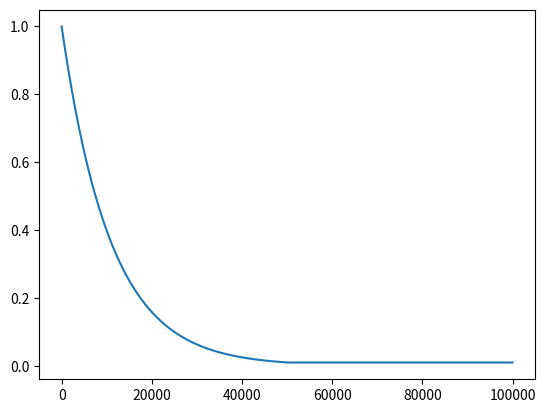

Write Python code to recreate this figure.
# Author: Bingxin Ke
# Last modified: 2024-02-22

import numpy as np


class IterExponential:
    def __init__(self, total_iter_length, final_ratio, warmup_steps=0) -> None:
        """
        Customized iteration-wise exponential scheduler.
        Re-calculate for every step, to reduce error accumulation

        Args:
            total_iter_length (int): Expected total iteration number
            final_ratio (float): Expected LR ratio at n_iter = total_iter_length
        """
        self.total_length = total_iter_length
        self.effective_length = total_iter_length - warmup_steps
        self.final_ratio = final_ratio
        self.warmup_steps = warmup_steps

    def __call__(self, n_iter) -> float:
        if n_iter < self.warmup_steps:
            alpha = 1.0 * n_iter / self.warmup_steps
        elif n_iter >= self.total_length:
            alpha = self.final_ratio
        else:
            actual_iter = n_iter - self.warmup_steps
            alpha = np.exp(
                actual_iter / self.effective_length * np.log(self.final_ratio)
            )
        return alpha

class IterConstant:
    """
    copy nguyên hàm trên nhưng giữ nguyên lr chứ ko giảm
    """
    def __init__(self, total_iter_length, final_ratio, warmup_steps=0) -> None:
        """
        Customized iteration-wise exponential scheduler.
        Re-calculate for every step, to reduce error accumulation

        Args:
            total_iter_length (int): Expected total iteration number
            final_ratio (float): Expected LR ratio at n_iter = total_iter_length
        """
        self.total_length = total_iter_length
        self.effective_length = total_iter_length - warmup_steps
        self.final_ratio = final_ratio
        self.warmup_steps = warmup_steps

    def __call__(self, n_iter) -> float:
        if n_iter < self.warmup_steps:
            alpha = 1.0 * n_iter / self.warmup_steps
        elif n_iter >= self.total_length:
            alpha = self.final_ratio
        else:
            # actual_iter = n_iter - self.warmup_steps
            # alpha = np.exp(
            #     actual_iter / self.effective_length * np.log(self.final_ratio)
            # )
            alpha = self.final_ratio
        return alpha

if "__main__" == __name__:
    lr_scheduler = IterExponential(
        total_iter_length=50000, final_ratio=0.01, warmup_steps=200
    )
    lr_scheduler = IterExponential(
        total_iter_length=50000, final_ratio=0.01, warmup_steps=0
    )

    x = np.arange(100000)
    alphas = [lr_scheduler(i) for i in x]
    import matplotlib.pyplot as plt

    plt.plot(alphas)
    plt.savefig("lr_scheduler.png")
